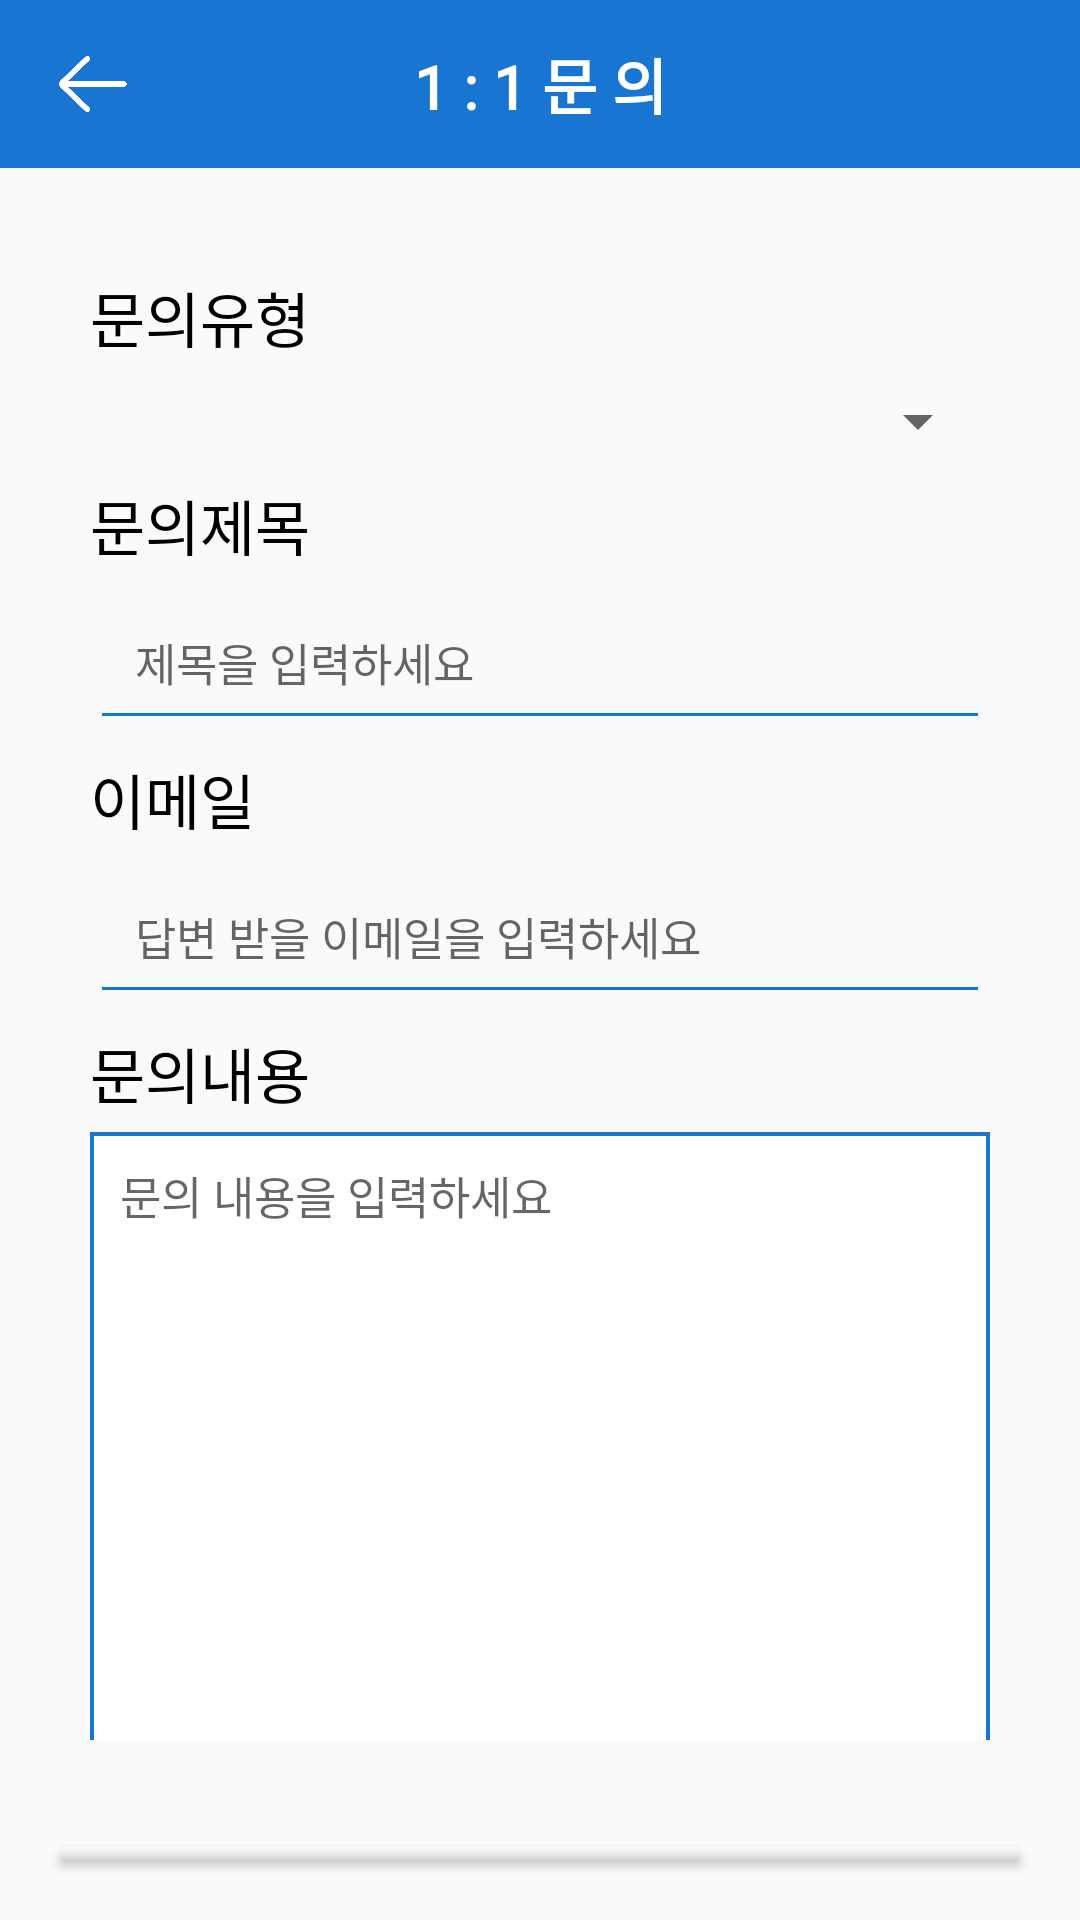

Produce the Android XML layout that renders to this screen, including the resource entries it uses.
<!-- AndroidManifest.xml: application theme Theme.PolicyNoticeAndroidApp -->
<!-- res/layout/chatbot_inquiry.xml -->
<?xml version="1.0" encoding="utf-8"?>
<androidx.constraintlayout.widget.ConstraintLayout xmlns:android="http://schemas.android.com/apk/res/android"
    xmlns:app="http://schemas.android.com/apk/res-auto"
    xmlns:tools="http://schemas.android.com/tools"
    android:layout_width="match_parent"
    android:layout_height="match_parent">
    <LinearLayout
        android:id="@+id/linearLayout"
        android:layout_width="0dp"
        android:layout_height="wrap_content"
        android:orientation="vertical"
        app:layout_constraintEnd_toEndOf="parent"
        app:layout_constraintStart_toStartOf="parent"
        app:layout_constraintTop_toTopOf="parent">

        <androidx.appcompat.widget.Toolbar
            android:layout_width="match_parent"
            android:layout_height="wrap_content"
            android:minHeight="?actionBarSize"
            android:theme="?actionBarTheme"
            android:background="@color/maincolor">
            <ImageView
                android:id="@+id/backbtn"
                android:layout_width="30dp"
                android:layout_height="30dp"
                android:layout_marginLeft="10dp"
                android:src="@drawable/backbtn_white" />

            <TextView
                android:id="@+id/inquiry"
                android:layout_width="wrap_content"
                android:layout_height="wrap_content"
                android:layout_gravity="center"
                android:text="1 : 1 문 의"
                android:fontFamily="@font/font_style"
                android:textColor="@color/white"
                android:textStyle="bold"
                android:textSize="20dp" />
        </androidx.appcompat.widget.Toolbar>

        <LinearLayout
            android:layout_width="match_parent"
            android:layout_height="wrap_content"
            android:layout_marginTop="35dp"
            android:layout_marginLeft="30dp"
            android:layout_marginRight="30dp"
            android:layout_marginBottom="60dp"
            android:orientation="vertical">

            <TextView
                android:id="@+id/type"
                android:layout_width="match_parent"
                android:layout_height="wrap_content"
                android:text="문의유형"
                android:textSize="20dp"
                android:textColor="@color/black"
                android:fontFamily="@font/font_style"/>

            <Spinner
                android:id="@+id/inquiry_type"
                android:layout_width="match_parent"
                android:layout_height="wrap_content"
                android:layout_marginTop="5dp"
                android:padding="15dp" />


            <TextView
                android:id="@+id/titel"
                android:layout_width="match_parent"
                android:layout_height="wrap_content"
                android:layout_marginTop="5dp"
                android:text="문의제목"
                android:textSize="20dp"
                android:textColor="@color/black"
                android:fontFamily="@font/font_style"/>

            <EditText
                android:id="@+id/inquiry_title"
                android:layout_width="match_parent"
                android:layout_height="wrap_content"
                android:layout_marginTop="5dp"
                android:backgroundTint="#1975D2"
                android:padding="15dp"
                android:hint="제목을 입력하세요"
                android:textSize="15dp"
                android:fontFamily="@font/font_style" />

            <TextView
                android:id="@+id/email"
                android:layout_width="wrap_content"
                android:layout_height="wrap_content"
                android:layout_marginTop="5dp"
                android:textColor="@color/black"
                android:text="이메일"
                android:textSize="20dp"
                android:fontFamily="@font/font_style"/>

            <EditText
                android:id="@+id/inquiry_email"
                android:layout_width="match_parent"
                android:layout_height="wrap_content"
                android:layout_marginTop="5dp"
                android:backgroundTint="#1975D2"
                android:padding="15dp"
                android:hint="답변 받을 이메일을 입력하세요"
                android:textSize="15dp"
                android:fontFamily="@font/font_style"/>

            <TextView
                android:id="@+id/content"
                android:layout_width="wrap_content"
                android:layout_height="wrap_content"
                android:layout_marginTop="5dp"
                android:textColor="@color/black"
                android:text="문의내용"
                android:textSize="20dp"
                android:fontFamily="@font/font_style"/>

            <EditText
                android:id="@+id/inquiry_content"
                android:layout_width="match_parent"
                android:layout_height="230dp"
                android:layout_marginTop="5dp"
                android:background="@drawable/inquiry_border"
                android:gravity="top"
                android:padding="10dp"
                android:hint="문의 내용을 입력하세요"
                android:textSize="15dp"
                android:fontFamily="@font/font_style"/>

        </LinearLayout>

        <LinearLayout
            android:layout_width="match_parent"
            android:layout_height="wrap_content"
            android:layout_marginTop="-45dp"
            android:gravity="center"

            android:orientation="vertical">

            <Button
                android:id="@+id/inquirybtn"
                android:layout_width="320dp"
                android:layout_height="wrap_content"
                android:layout_margin="20dp"
                android:background="@drawable/btn_round"
                android:text="문의하기"
                android:textSize="20dp"
                android:textColor="@color/white"
                android:textStyle="bold" />
        </LinearLayout>

    </LinearLayout>
</androidx.constraintlayout.widget.ConstraintLayout>
<!-- resources referenced by this layout -->
<resources>
  <color name="black">#FF000000</color>
  <color name="maincolor">#1975D2</color>
  <color name="white">#FFFFFFFF</color>
  <!-- drawable backbtn_white: png bitmap (drawable-v24, 7598 bytes) -->
  <!-- drawable btn_round (drawable-v24) -->
  <?xml version="1.0" encoding="utf-8"?>
  <shape xmlns:android="http://schemas.android.com/apk/res/android"
      android:padding="10dp"
      android:shape="rectangle"
      >
  
      <solid android:color="#1975D2"
          />
      <stroke
          android:width="5dp"
          android:color="#1975D2"/>
      <corners
          android:radius="10dp"/>
  </shape>
  <!-- drawable inquiry_border (drawable-v24) -->
  <?xml version="1.0" encoding="utf-8"?>
  <layer-list xmlns:android="http://schemas.android.com/apk/res/android">
  
      <item>
          <shape android:shape="rectangle">
              <solid android:color="#1975D2" />
          </shape>
  
      </item>
  
      <item android:top = "1.5dp"
          android:right= "1.5dp"
          android:left="1.5dp"
          android:bottom="1.5dp">
  
          <shape android:shape="rectangle">
              <solid android:color="#ffffff" />
          </shape>
  
      </item>
  
  </layer-list>
  <style name="Theme.PolicyNoticeAndroidApp" parent="Theme.AppCompat.Light.NoActionBar">
          
          <item name="colorPrimary">@color/maincolor</item>
          <item name="colorPrimaryVariant">@color/black</item>
          <item name="colorOnPrimary">@color/maincolor</item>
          
          <item name="android:statusBarColor" tools:targetApi="l">?attr/colorPrimaryVariant</item>
      </style>
</resources>
